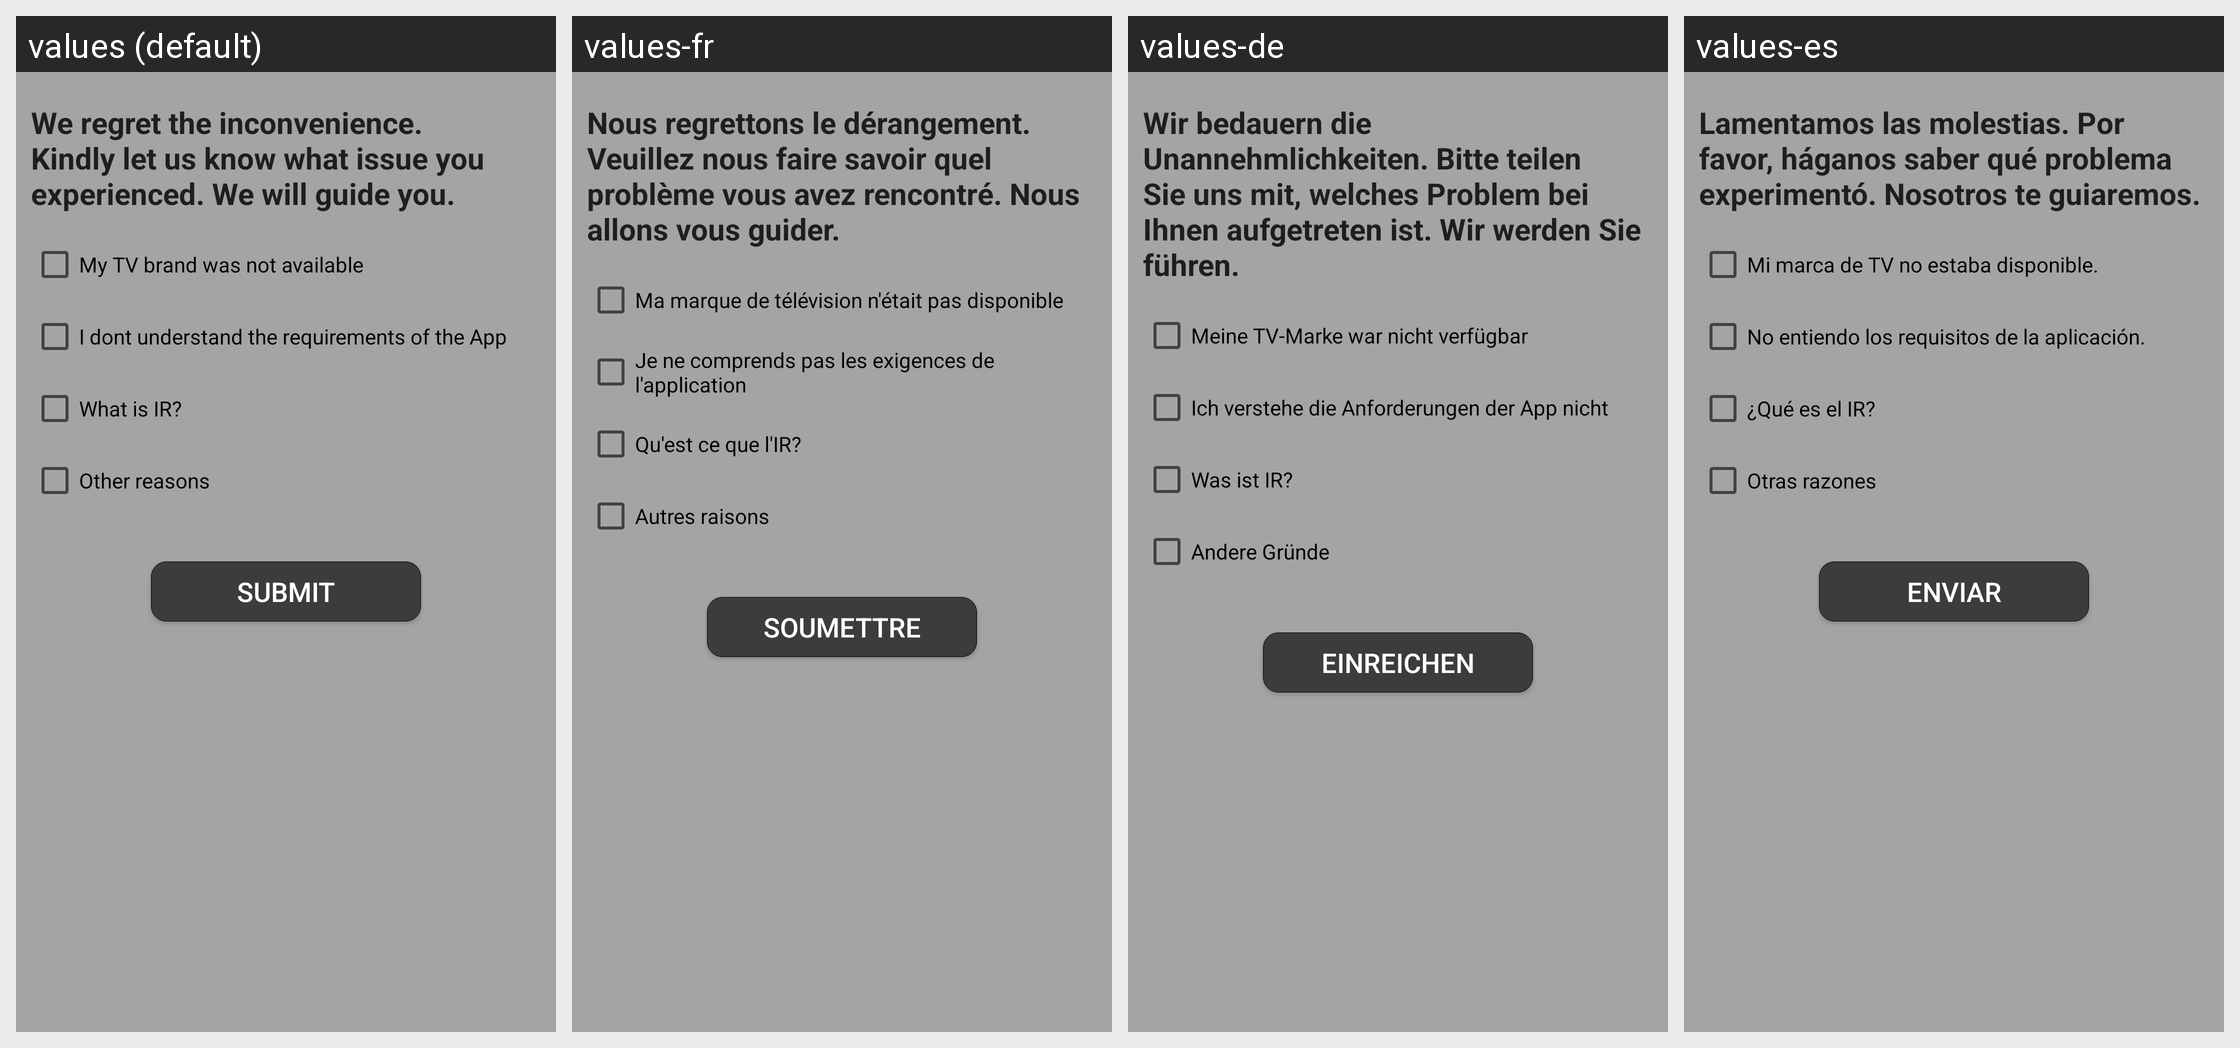

The Android screen above is rendered under several locales of the same app. Produce the string resources it draws, with the default and per-locale values.
Android screen res/layout/layout_first_second.xml rendered under 4 locales, left to right: values (default), values-fr, values-de, values-es. Device: Nexus 5 (rendered at 1080×1920; each locale shown at half size, 540×960, under a caption strip naming it); theme AppTheme.
Other locales in the repository, not shown: values-af, values-am, values-ar, values-as, values-az, values-be, values-bg, values-bn, values-bs, values-ca, values-cs, values-da, values-el, values-en-rGB, values-en-rXC, values-es-rUS, values-et, values-eu, values-fa, values-fi, values-fr-rCA, values-gl, values-gu, values-hi, values-hr, values-hu, values-hy, values-in, values-is, values-it, values-iw, values-ja, values-ka, values-kk, values-km, values-kn, values-ko, values-ky, values-lo, values-lt, values-lv, values-mk, values-ml, values-mn, values-mr, values-ms, values-my, values-nb, values-ne, values-nl, values-no, values-or, values-pa, values-phi, values-pl, values-pt, values-pt-rBR, values-pt-rPT, values-ro, values-ru, values-si, values-sk, values-sl, values-sq, values-sr, values-sv, values-sw, values-ta, values-te, values-th, values-tl, values-tr, values-uk, values-ur, values-uz, values-vi, values-zh, values-zh-rCN, values-zh-rHK, values-zh-rTW, values-zu.
Strings drawn on this screen, with the default value and each locale's value (text and hints the layout hard-codes, and strings that could not be matched under every locale, appear in the picture but are not listed):

layout_first_second_text
  values: We regret the inconvenience. Kindly let us know what issue you experienced. We will guide you.
  values-fr: Nous regrettons le dérangement. Veuillez nous faire savoir quel problème vous avez rencontré. Nous allons vous guider.
  values-de: Wir bedauern die Unannehmlichkeiten. Bitte teilen Sie uns mit, welches Problem bei Ihnen aufgetreten ist. Wir werden Sie führen.
  values-es: Lamentamos las molestias. Por favor, háganos saber qué problema experimentó. Nosotros te guiaremos.

layout_first_second_tv_not_available
  values: My TV brand was not available
  values-fr: Ma marque de télévision n'était pas disponible
  values-de: Meine TV-Marke war nicht verfügbar
  values-es: Mi marca de TV no estaba disponible.

layout_first_second__requirements
  values: I dont understand the requirements of the App
  values-fr: Je ne comprends pas les exigences de l'application
  values-de: Ich verstehe die Anforderungen der App nicht
  values-es: No entiendo los requisitos de la aplicación.

layout_first_second_ir_unavailable
  values: What is IR?
  values-fr: Qu'est ce que l'IR?
  values-de: Was ist IR?
  values-es: ¿Qué es el IR?

layout_first_second_other
  values: Other reasons
  values-fr: Autres raisons
  values-de: Andere Gründe
  values-es: Otras razones

layout_first_second_submit
  values: Submit
  values-fr: Soumettre
  values-de: einreichen
  values-es: Enviar
